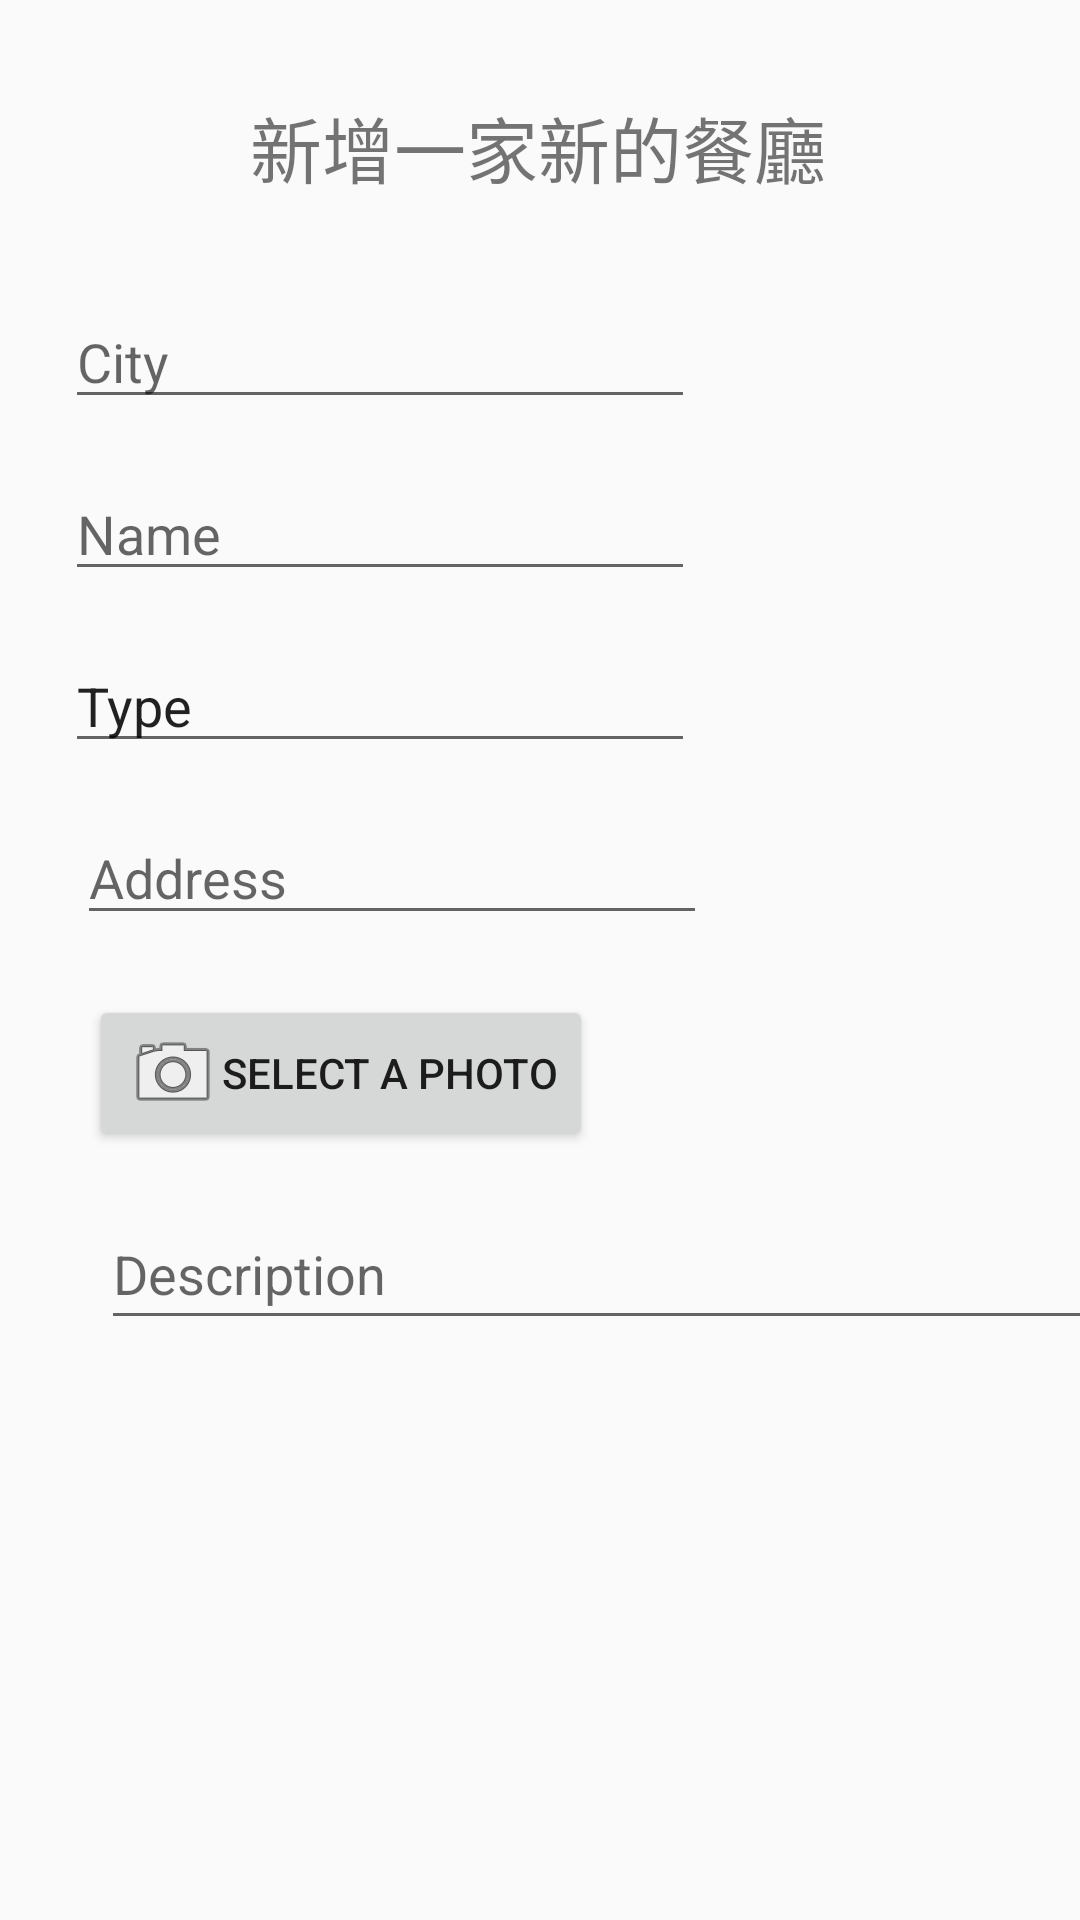

The Android layout XML behind this screen, and the referenced resources:
<!-- AndroidManifest.xml: application theme Theme.test -->
<!-- res/layout/fragment_add.xml -->
<?xml version="1.0" encoding="utf-8"?>
<layout xmlns:android="http://schemas.android.com/apk/res/android"
    xmlns:app="http://schemas.android.com/apk/res-auto"
    xmlns:tools="http://schemas.android.com/tools">

    <androidx.constraintlayout.widget.ConstraintLayout
        android:id="@+id/constraintLayout"
        android:layout_width="match_parent"
        android:layout_height="match_parent"
        app:layout_constraintVertical_chainStyle="spread"
        tools:context=".AddFragment">

        <TextView
            android:id="@+id/textView"
            android:layout_width="wrap_content"
            android:layout_height="wrap_content"
            android:text="新增一家新的餐廳"
            android:textSize="24sp"
            app:layout_constraintBottom_toBottomOf="parent"
            app:layout_constraintEnd_toEndOf="parent"
            app:layout_constraintHorizontal_bias="0.497"
            app:layout_constraintStart_toStartOf="parent"
            app:layout_constraintTop_toTopOf="parent"
            app:layout_constraintVertical_bias="0.052" />

        <EditText
            android:id="@+id/city_edit"
            android:layout_width="wrap_content"
            android:layout_height="wrap_content"
            android:layout_marginTop="32dp"
            android:ems="10"
            android:hint="City"
            android:inputType="textPersonName"
            app:layout_constraintEnd_toEndOf="parent"
            app:layout_constraintHorizontal_bias="0.144"
            app:layout_constraintStart_toStartOf="parent"
            app:layout_constraintTop_toBottomOf="@+id/textView" />

        <EditText
            android:id="@+id/name_edit"
            android:layout_width="wrap_content"
            android:layout_height="wrap_content"
            android:layout_marginTop="16dp"
            android:ems="10"
            android:hint="Name"
            android:inputType="textPersonName"
            app:layout_constraintStart_toStartOf="@+id/city_edit"
            app:layout_constraintTop_toBottomOf="@+id/city_edit" />

        <EditText
            android:id="@+id/type_edit"
            android:layout_width="wrap_content"
            android:layout_height="wrap_content"
            android:layout_marginTop="16dp"
            android:ems="10"
            android:inputType="textPersonName"
            android:text="Type"
            app:layout_constraintStart_toStartOf="@+id/name_edit"
            app:layout_constraintTop_toBottomOf="@+id/name_edit"/>

        <EditText
            android:id="@+id/address_edit"
            android:layout_width="wrap_content"
            android:layout_height="wrap_content"
            android:layout_marginStart="4dp"
            android:layout_marginTop="16dp"
            android:ems="10"
            android:hint="Address"
            android:inputType="textPersonName"
            app:layout_constraintStart_toStartOf="@+id/type_edit"
            app:layout_constraintTop_toBottomOf="@+id/type_edit" />

        <Button
            android:id="@+id/sel_button"
            android:layout_width="wrap_content"
            android:layout_height="wrap_content"
            android:layout_marginStart="4dp"
            android:layout_marginTop="20dp"
            android:drawableLeft="@android:drawable/ic_menu_camera"
            android:text="Select a photo"
            app:layout_constraintStart_toStartOf="@+id/address_edit"
            app:layout_constraintTop_toBottomOf="@+id/address_edit" />

        <EditText
            android:id="@+id/descript_edit"
            android:layout_width="341dp"
            android:layout_height="47dp"
            android:layout_marginStart="4dp"
            android:layout_marginTop="16dp"
            android:ems="10"
            android:hint="Description"
            android:inputType="textMultiLine|textPersonName"
            app:layout_constraintStart_toStartOf="@+id/sel_button"
            app:layout_constraintTop_toBottomOf="@+id/sel_button" />

    </androidx.constraintlayout.widget.ConstraintLayout>
</layout>
<!-- resources referenced by this layout -->
<resources>
  <style name="Theme.test" parent="Theme.AppCompat.DayNight.DarkActionBar">
          
          <item name="colorPrimary">#FF8A80</item>
          <item name="colorPrimaryDark">@color/purple_700</item>
          <item name="colorAccent">@color/teal_200</item>
      </style>
  <!-- not gathered from this repository: default colours our renderer supplied (Android Studio template values) -->
  <color name="purple_700">#FF3700B3</color>
  <color name="teal_200">#FF03DAC5</color>
</resources>
